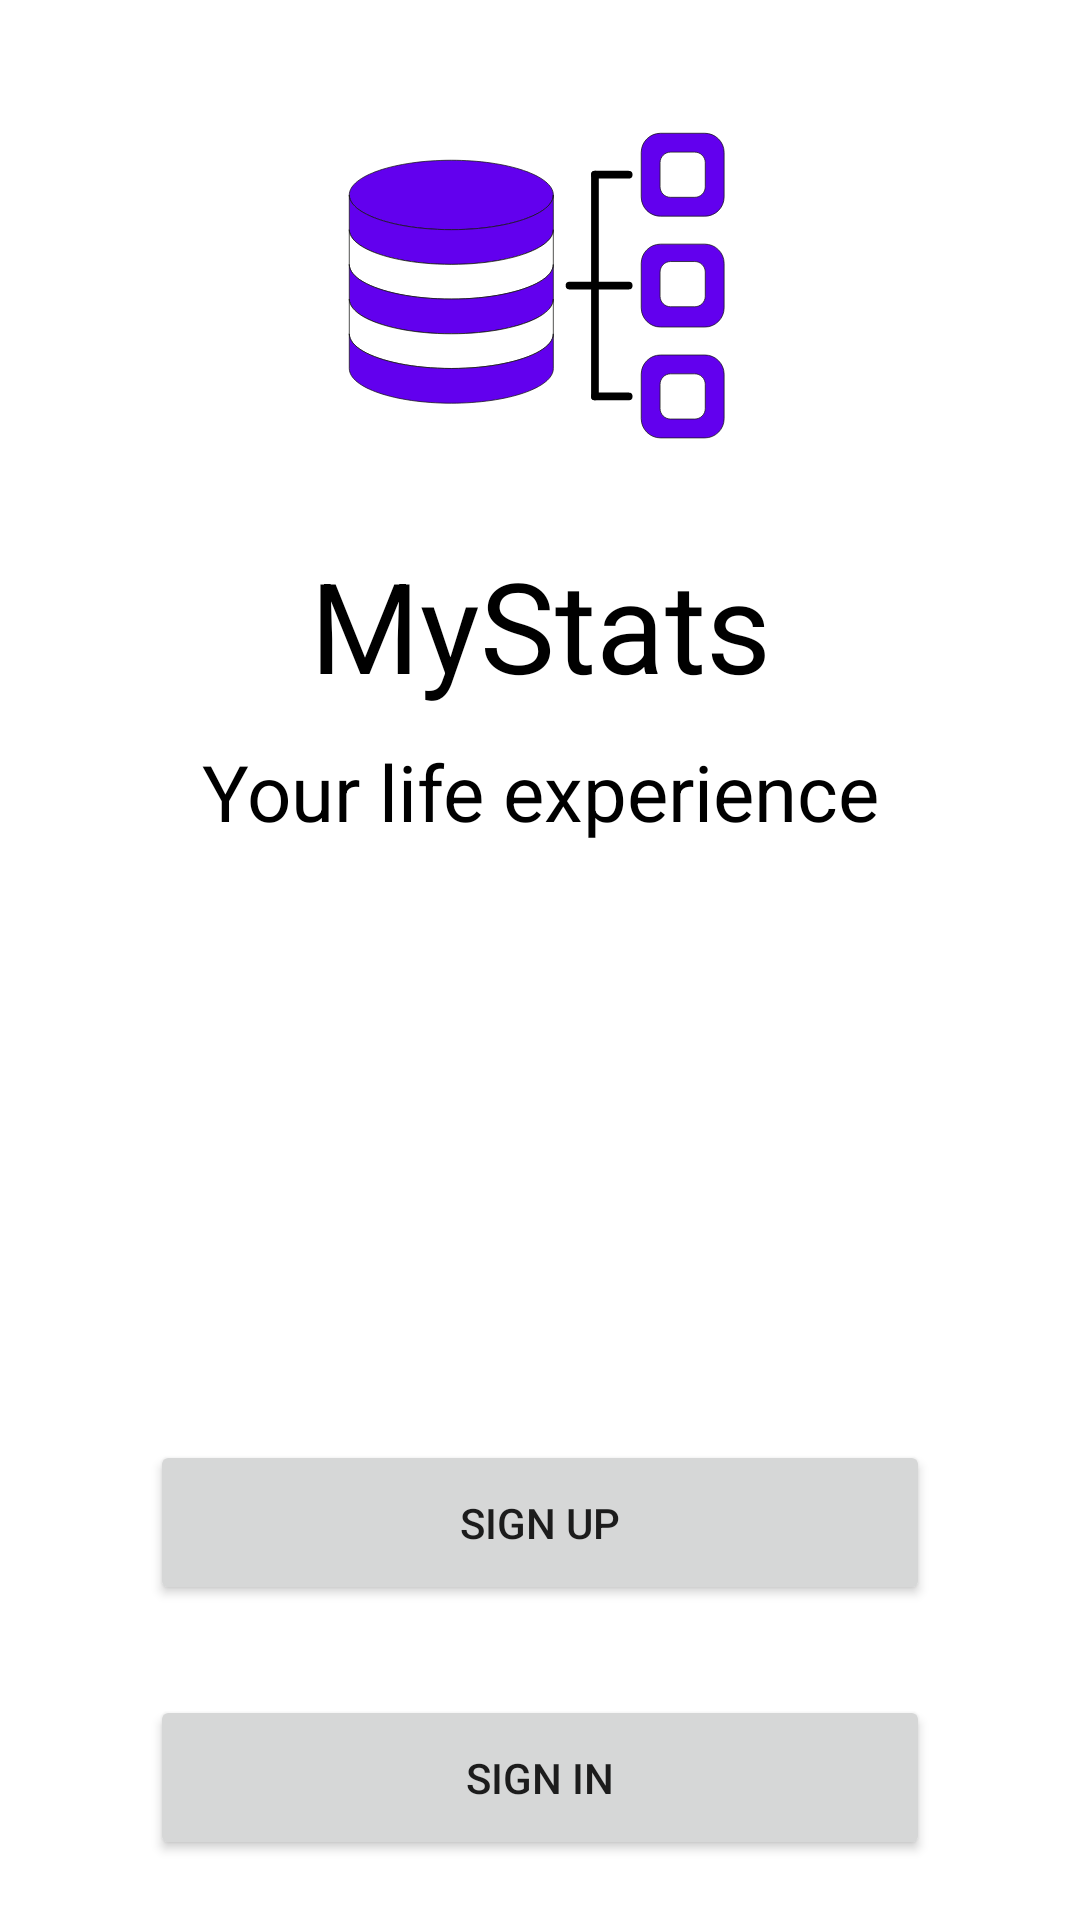

Layout XML and referenced resources for this Android screen:
<!-- AndroidManifest.xml: application theme Theme.MyStats -->
<!-- res/layout/fragment_start_app.xml -->
<?xml version="1.0" encoding="utf-8"?>
<FrameLayout xmlns:android="http://schemas.android.com/apk/res/android"
    xmlns:app="http://schemas.android.com/apk/res-auto"
    xmlns:tools="http://schemas.android.com/tools"
    android:layout_width="match_parent"
    android:layout_height="match_parent"
    tools:context=".MainActivity.FragmentStartApp">

    <androidx.constraintlayout.widget.ConstraintLayout
        android:layout_width="match_parent"
        android:layout_height="match_parent"
        tools:visibility="visible">

        <Button
            android:id="@+id/fr_start_sign_up"
            android:layout_width="0dp"
            android:layout_height="55dp"
            android:layout_marginStart="50dp"
            android:layout_marginEnd="50dp"
            android:layout_marginBottom="30dp"
            android:text="Sign up"
            app:layout_constraintBottom_toTopOf="@+id/fr_start_sign_in"
            app:layout_constraintEnd_toEndOf="parent"
            app:layout_constraintStart_toStartOf="parent" />

        <Button
            android:id="@+id/fr_start_sign_in"
            android:layout_width="0dp"
            android:layout_height="55dp"
            android:layout_marginStart="50dp"
            android:layout_marginEnd="50dp"
            android:layout_marginBottom="20dp"
            android:text="Sign in"
            app:layout_constraintBottom_toBottomOf="parent"
            app:layout_constraintEnd_toEndOf="parent"
            app:layout_constraintStart_toStartOf="parent" />

        <TextView
            android:id="@+id/login_app_name"
            android:layout_width="wrap_content"
            android:layout_height="wrap_content"
            android:layout_marginTop="10dp"
            android:text="@string/app_name"
            android:textColor="@color/black"
            android:textSize="42sp"
            app:layout_constraintEnd_toEndOf="parent"
            app:layout_constraintStart_toStartOf="parent"
            app:layout_constraintTop_toBottomOf="@+id/imageView" />

        <TextView
            android:id="@+id/textView2"
            android:layout_width="wrap_content"
            android:layout_height="wrap_content"
            android:layout_marginTop="10dp"
            android:text="Your life experience"
            android:textColor="@color/black"
            android:textSize="26sp"
            app:layout_constraintEnd_toEndOf="parent"
            app:layout_constraintStart_toStartOf="parent"
            app:layout_constraintTop_toBottomOf="@+id/login_app_name" />

        <ImageView
            android:id="@+id/imageView"
            android:layout_width="150dp"
            android:layout_height="150dp"
            android:layout_marginTop="20dp"
            android:src="@drawable/ic_msicon"
            app:layout_constraintEnd_toEndOf="parent"
            app:layout_constraintHorizontal_bias="0.494"
            app:layout_constraintStart_toStartOf="parent"
            app:layout_constraintTop_toTopOf="parent" />
    </androidx.constraintlayout.widget.ConstraintLayout>

</FrameLayout>
<!-- resources referenced by this layout -->
<resources>
  <color name="black">#FF000000</color>
  <!-- drawable ic_msicon: vector/xml drawable (drawable, 5590 chars, omitted) -->
  <string name="app_name">MyStats</string>
  <style name="Theme.MyStats" parent="Theme.MaterialComponents.DayNight.DarkActionBar">
          
          <item name="colorPrimary">@color/purple_500</item>
          <item name="colorPrimaryVariant">@color/purple_700</item>
          <item name="colorOnPrimary">@color/white</item>
          
          <item name="colorSecondary">@color/teal_200</item>
  
          <item name="colorSecondaryVariant">@color/teal_700</item>
          <item name="colorOnSecondary">@color/black</item>
          
          <item name="android:statusBarColor" tools:targetApi="l">?attr/colorPrimaryVariant</item>
          
      </style>
  <color name="purple_500">#6200EE</color>
  <color name="purple_700">#FF3700B3</color>
  <color name="white">#FFFFFFFF</color>
  <color name="teal_200">#FF03DAC5</color>
  <color name="teal_700">#FF018786</color>
</resources>
